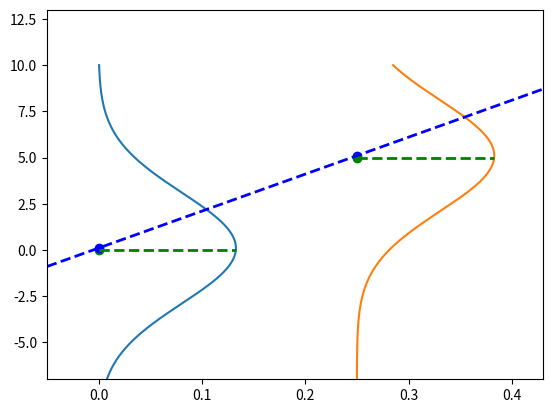

Write the Python code that produced this figure.
import matplotlib.pyplot as plt
import numpy as np

# set limits to -10 and 10 for y and 0 and 0.4 for x
plt.ylim([-7, 13])
plt.xlim([-0.05, 0.43])

x = np.arange(-10, 10, 0.001)
y = np.arange(-10, 10, 0.001)
point = (0, 0)
point2 = (0.25, 5)
parameters = [20, 0.1]


def f(x, parameters):
    return parameters[0] * x + parameters[1]


mean = f(point[0], parameters)
mean2 = f(point2[0], parameters)


likelihood = 1 / (3 * np.sqrt(2 * np.pi)) * np.exp(-((point[1] - mean) ** 2) / (2 * 3**2))
prediction_gaussian = 1 / (3 * np.sqrt(2 * np.pi)) * np.exp(-((y - mean) ** 2) / (2 * 3**2))

likelihood2 = 1 / (3 * np.sqrt(2 * np.pi)) * np.exp(-((point2[1] - mean2) ** 2) / (2 * 3**2)) + point2[0]

prediction_gaussian2 = 1 / (3 * np.sqrt(2 * np.pi)) * np.exp(-((y - mean2) ** 2) / (2 * 3**2))

plt.plot(prediction_gaussian, x)
plt.plot(prediction_gaussian2 + point2[0], x)
plt.scatter(point[0], point[1], color="green")
plt.scatter(point[0], mean, color="blue")
plt.scatter(point2[0], mean2, color="blue")
# plot horizontal line that goes from green point to red likelihood point
plt.plot([point[0], likelihood], [point[1], point[1]], "g--", linewidth=2, label="Likelihood")
plt.plot([point2[0], likelihood2], [point2[1], point2[1]], "g--", linewidth=2)

# plot regression line
plt.plot(x, f(x, parameters), "b--", linewidth=2, label="Regression line")

# plot horintolal with hline
# plot point2 in green
plt.scatter(point2[0], point2[1], color="green")


plt.show()
